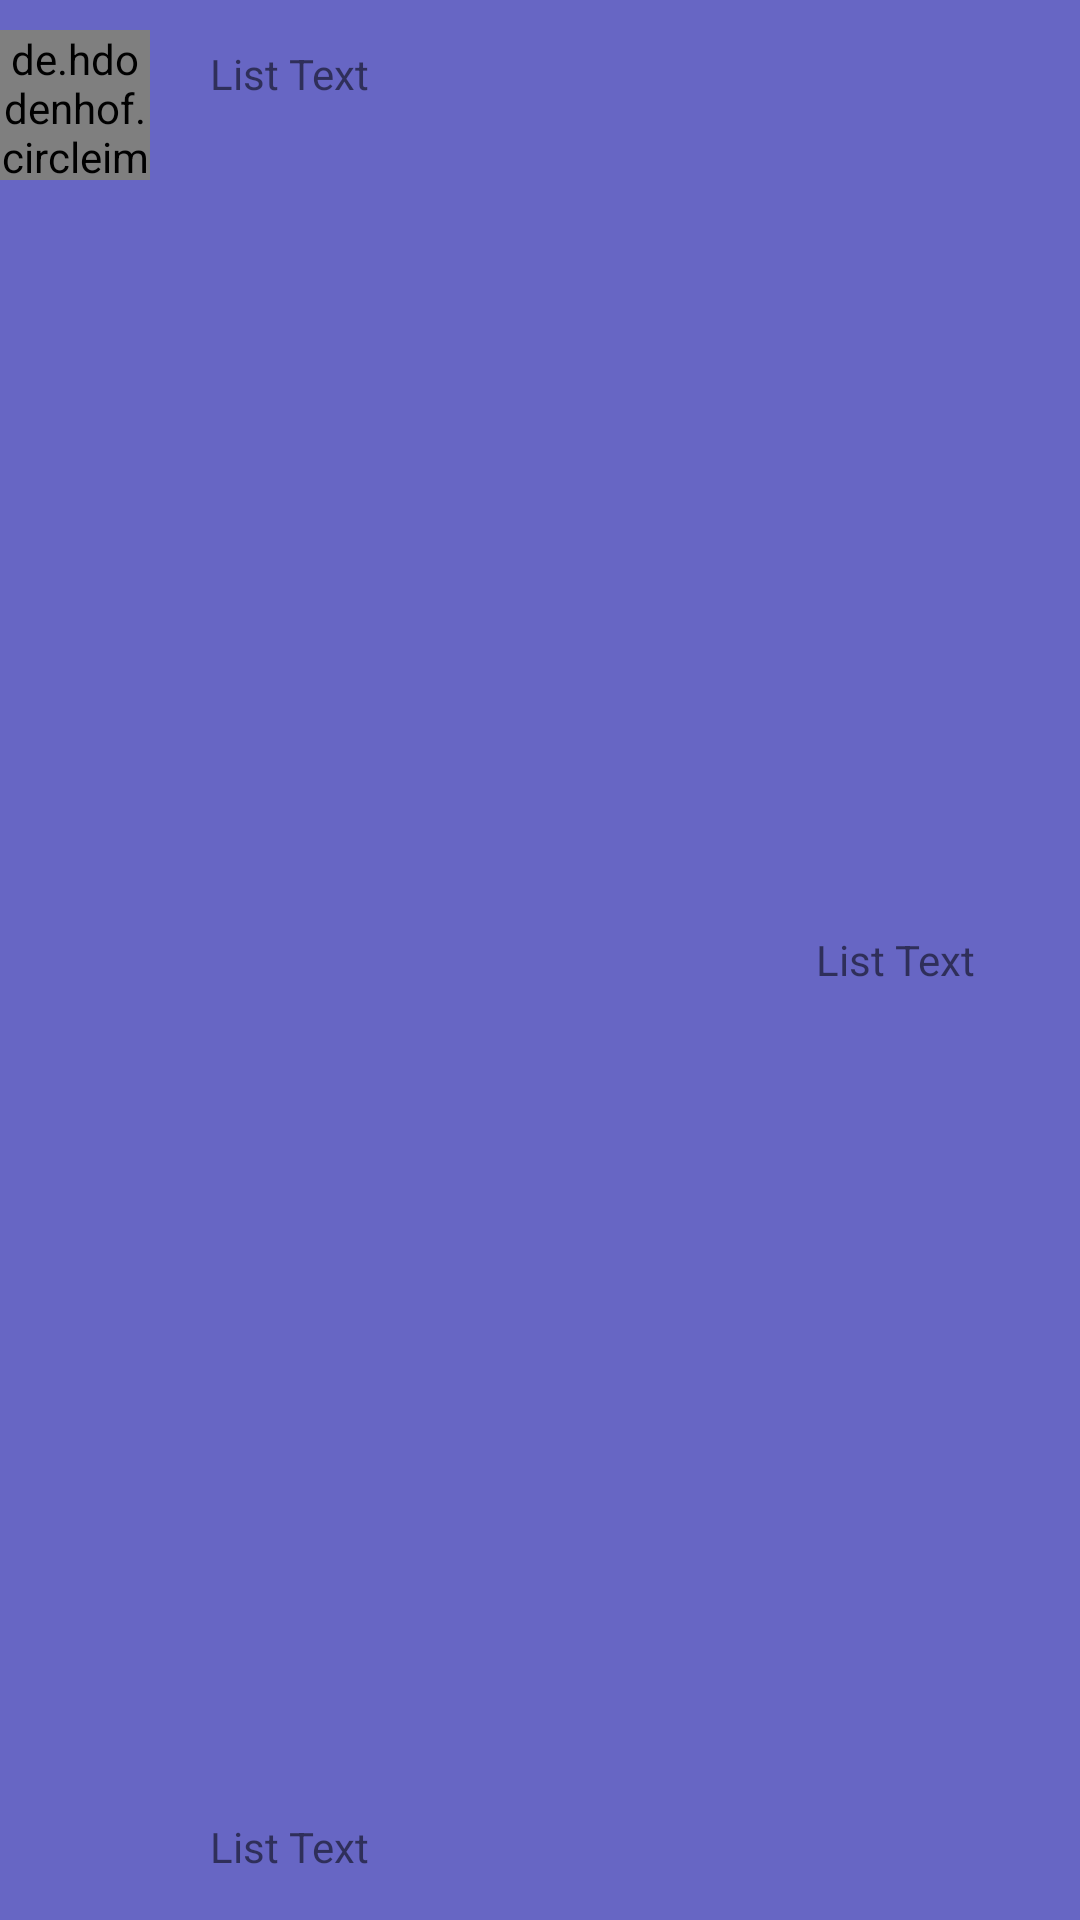

Produce the Android XML layout that renders to this screen, including the resource entries it uses.
<!-- AndroidManifest.xml: application theme AppTheme -->
<!-- res/layout/ideaslistrow.xml -->
<?xml version="1.0" encoding="utf-8"?>
<LinearLayout xmlns:android="http://schemas.android.com/apk/res/android"
    xmlns:app="http://schemas.android.com/apk/res-auto"
    android:layout_width="match_parent"
    android:layout_height="wrap_content"
    android:descendantFocusability="blocksDescendants"
    android:orientation="vertical">
    
    <LinearLayout
        android:orientation="horizontal"
        android:layout_width="match_parent"
        android:layout_height="match_parent"
        android:gravity="fill_horizontal"
        android:layout_marginTop="10dp"
        android:layout_marginBottom="10dp"
        android:descendantFocusability="blocksDescendants">
        
        <de.hdodenhof.circleimageview.CircleImageView
            xmlns:app="http://schemas.android.com/apk/res-auto"
            android:id="@+id/profile_image"
            android:layout_width="50dp"
            android:layout_height="50dp"
            android:src="@drawable/gbisquare"/>
        <View
            android:layout_width="20dp"
            android:layout_height="match_parent"/>
        <RelativeLayout
            android:layout_width="match_parent"
            android:layout_height="match_parent">
            <TextView
                android:layout_width="wrap_content"
                android:layout_height="wrap_content"
                android:textAppearance="?android:attr/textAppearanceSmall"
                android:id="@+id/ideaname"
                android:layout_marginTop="5dp"
                android:layout_alignParentLeft="true"
                android:text="List Text" />
            <TextView
                android:layout_width="wrap_content"
                android:layout_height="wrap_content"
                android:textAppearance="?android:attr/textAppearanceSmall"
                android:id="@+id/eventname"
                android:layout_alignParentBottom="true"
                android:layout_alignParentLeft="true"
                android:paddingBottom="5dp"
                android:text="List Text" />
            <TextView
                android:layout_width="wrap_content"
                android:layout_height="wrap_content"
                android:textAppearance="?android:attr/textAppearanceSmall"
                android:id="@+id/status"
                android:layout_marginRight="35dp"
                android:layout_centerVertical="true"
                android:layout_alignParentRight="true"
                android:text="List Text" />
            <TextView
                android:layout_width="wrap_content"
                android:layout_height="wrap_content"
                android:textAppearance="?android:attr/textAppearanceSmall"
                android:id="@+id/ideaid"
                android:visibility="gone"/>
            <ImageView
                android:layout_width="wrap_content"
                android:layout_height="wrap_content"
                android:layout_centerVertical="true"
                android:layout_alignParentRight="true"
                android:focusable="false"
                android:id="@+id/overflow"
                android:src="@drawable/ic_more_vert_black_18dp"/>
        </RelativeLayout>
    </LinearLayout>
</LinearLayout>
<!-- resources referenced by this layout -->
<resources>
  <!-- drawable gbisquare: png bitmap (drawable, 87412 bytes) -->
  <style name="AppTheme" parent="Theme.AppCompat.DayNight.DarkActionBar">
          <item name="colorPrimary">@color/colorPrimary</item>
          <item name="colorPrimaryDark">@color/colorPrimaryDark</item>
          <item name="android:windowBackground">@color/windowBackground</item>
          <item name="android:textColorPrimary">@color/textColorPrimary</item>
          <item name="android:textColorHint">@color/TextColorHint</item>
          <item name="android:editTextColor">@color/textColorPrimary</item>
          <item name="colorAccent">@android:color/holo_red_light</item>
      </style>
  <color name="colorPrimary">#494786</color>
  <color name="colorPrimaryDark">#262451</color>
  <color name="windowBackground">#6766c4</color>
  <color name="textColorPrimary">#FFFFFF</color>
  <color name="TextColorHint">#FFFFFF</color>
</resources>
